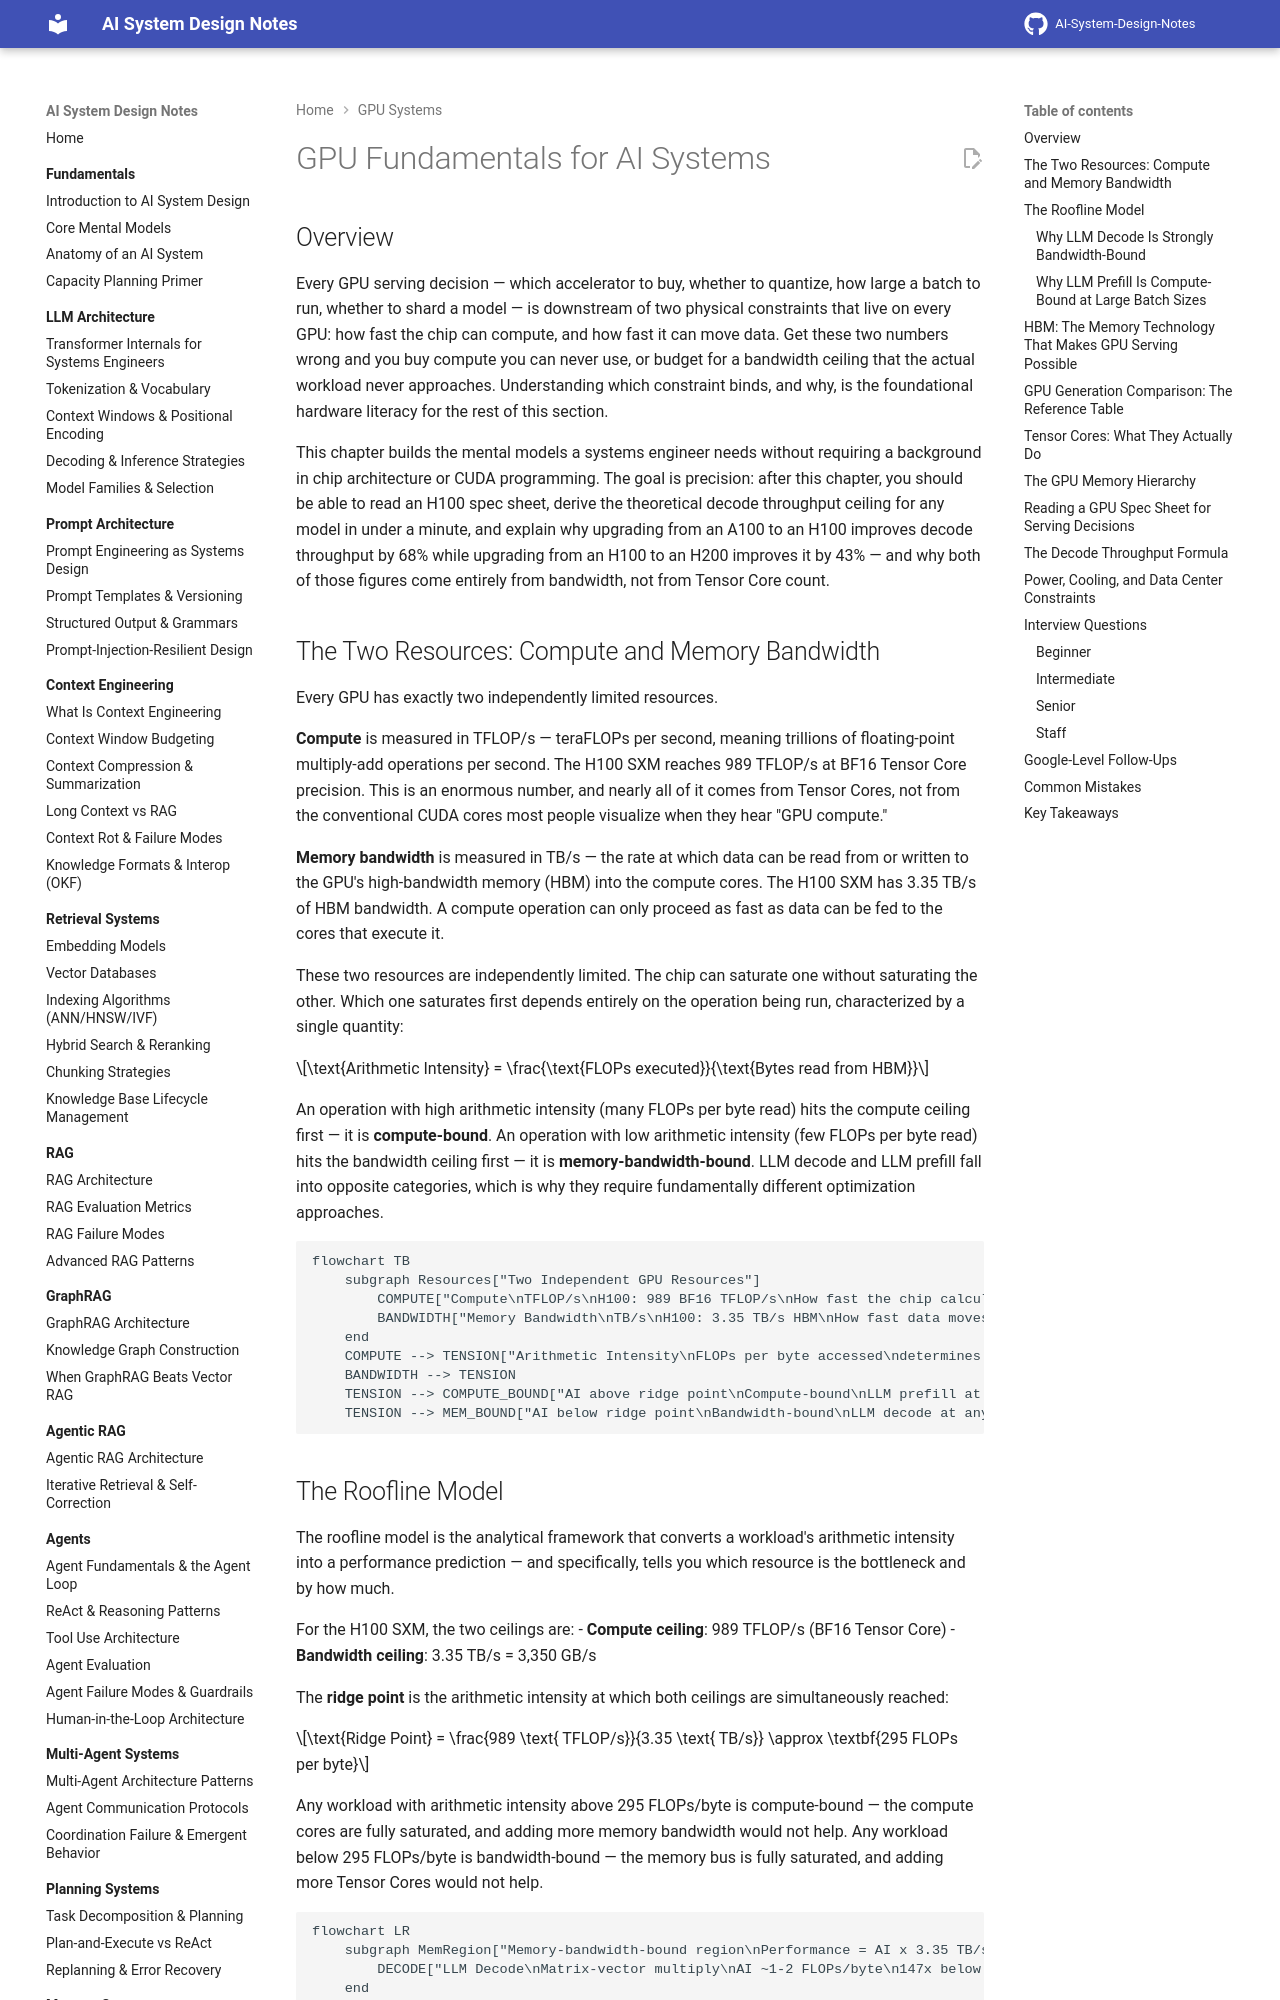

repository: GyanendraChaubey/AI-System-Design-Notes · page: 16-gpu-systems/01-gpu-fundamentals-for-ai-systems/index.html · generator: mkdocs

# GPU Fundamentals for AI Systems

## Overview

Every GPU serving decision — which accelerator to buy, whether to quantize, how large a batch to run, whether to shard a model — is downstream of two physical constraints that live on every GPU: how fast the chip can compute, and how fast it can move data. Get these two numbers wrong and you buy compute you can never use, or budget for a bandwidth ceiling that the actual workload never approaches. Understanding which constraint binds, and why, is the foundational hardware literacy for the rest of this section.

This chapter builds the mental models a systems engineer needs without requiring a background in chip architecture or CUDA programming. The goal is precision: after this chapter, you should be able to read an H100 spec sheet, derive the theoretical decode throughput ceiling for any model in under a minute, and explain why upgrading from an A100 to an H100 improves decode throughput by 68% while upgrading from an H100 to an H200 improves it by 43% — and why both of those figures come entirely from bandwidth, not from Tensor Core count.

## The Two Resources: Compute and Memory Bandwidth

Every GPU has exactly two independently limited resources.

**Compute** is measured in TFLOP/s — teraFLOPs per second, meaning trillions of floating-point multiply-add operations per second. The H100 SXM reaches 989 TFLOP/s at BF16 Tensor Core precision. This is an enormous number, and nearly all of it comes from Tensor Cores, not from the conventional CUDA cores most people visualize when they hear "GPU compute."

**Memory bandwidth** is measured in TB/s — the rate at which data can be read from or written to the GPU's high-bandwidth memory (HBM) into the compute cores. The H100 SXM has 3.35 TB/s of HBM bandwidth. A compute operation can only proceed as fast as data can be fed to the cores that execute it.

These two resources are independently limited. The chip can saturate one without saturating the other. Which one saturates first depends entirely on the operation being run, characterized by a single quantity:

$$\text{Arithmetic Intensity} = \frac{\text{FLOPs executed}}{\text{Bytes read from HBM}}$$

An operation with high arithmetic intensity (many FLOPs per byte read) hits the compute ceiling first — it is **compute-bound**. An operation with low arithmetic intensity (few FLOPs per byte read) hits the bandwidth ceiling first — it is **memory-bandwidth-bound**. LLM decode and LLM prefill fall into opposite categories, which is why they require fundamentally different optimization approaches.

```mermaid
flowchart TB
    subgraph Resources["Two Independent GPU Resources"]
        COMPUTE["Compute\nTFLOP/s\nH100: 989 BF16 TFLOP/s\nHow fast the chip calculates"]
        BANDWIDTH["Memory Bandwidth\nTB/s\nH100: 3.35 TB/s HBM\nHow fast data moves to compute"]
    end
    COMPUTE --> TENSION["Arithmetic Intensity\nFLOPs per byte accessed\ndetermines which resource binds"]
    BANDWIDTH --> TENSION
    TENSION --> COMPUTE_BOUND["AI above ridge point\nCompute-bound\nLLM prefill at large batch"]
    TENSION --> MEM_BOUND["AI below ridge point\nBandwidth-bound\nLLM decode at any batch"]
```

## The Roofline Model

The roofline model is the analytical framework that converts a workload's arithmetic intensity into a performance prediction — and specifically, tells you which resource is the bottleneck and by how much.

For the H100 SXM, the two ceilings are:
- **Compute ceiling**: 989 TFLOP/s (BF16 Tensor Core)
- **Bandwidth ceiling**: 3.35 TB/s = 3,350 GB/s

The **ridge point** is the arithmetic intensity at which both ceilings are simultaneously reached:

$$\text{Ridge Point} = \frac{989 \text{ TFLOP/s}}{3.35 \text{ TB/s}} \approx \textbf{295 FLOPs per byte}$$

Any workload with arithmetic intensity above 295 FLOPs/byte is compute-bound — the compute cores are fully saturated, and adding more memory bandwidth would not help. Any workload below 295 FLOPs/byte is bandwidth-bound — the memory bus is fully saturated, and adding more Tensor Cores would not help.

```mermaid
flowchart LR
    subgraph MemRegion["Memory-bandwidth-bound region\nPerformance = AI x 3.35 TB/s\nlimited by HBM bandwidth"]
        DECODE["LLM Decode\nMatrix-vector multiply\nAI ~1-2 FLOPs/byte\n147x below ridge point"]
    end
    RIDGE["Ridge Point\nH100 SXM: ~295 FLOPs/byte\n989 TFLOP/s / 3.35 TB/s\nperformance ceiling"]
    subgraph ComputeRegion["Compute-bound region\nPerformance = 989 TFLOP/s\nlimited by Tensor Cores"]
        PREFILL["LLM Prefill\nMatrix-matrix multiply\nAI = batch_size FLOPs/byte\nat batch 300+: compute-bound"]
    end
    MemRegion -->|"increasing AI"| RIDGE
    RIDGE --> ComputeRegion
```
